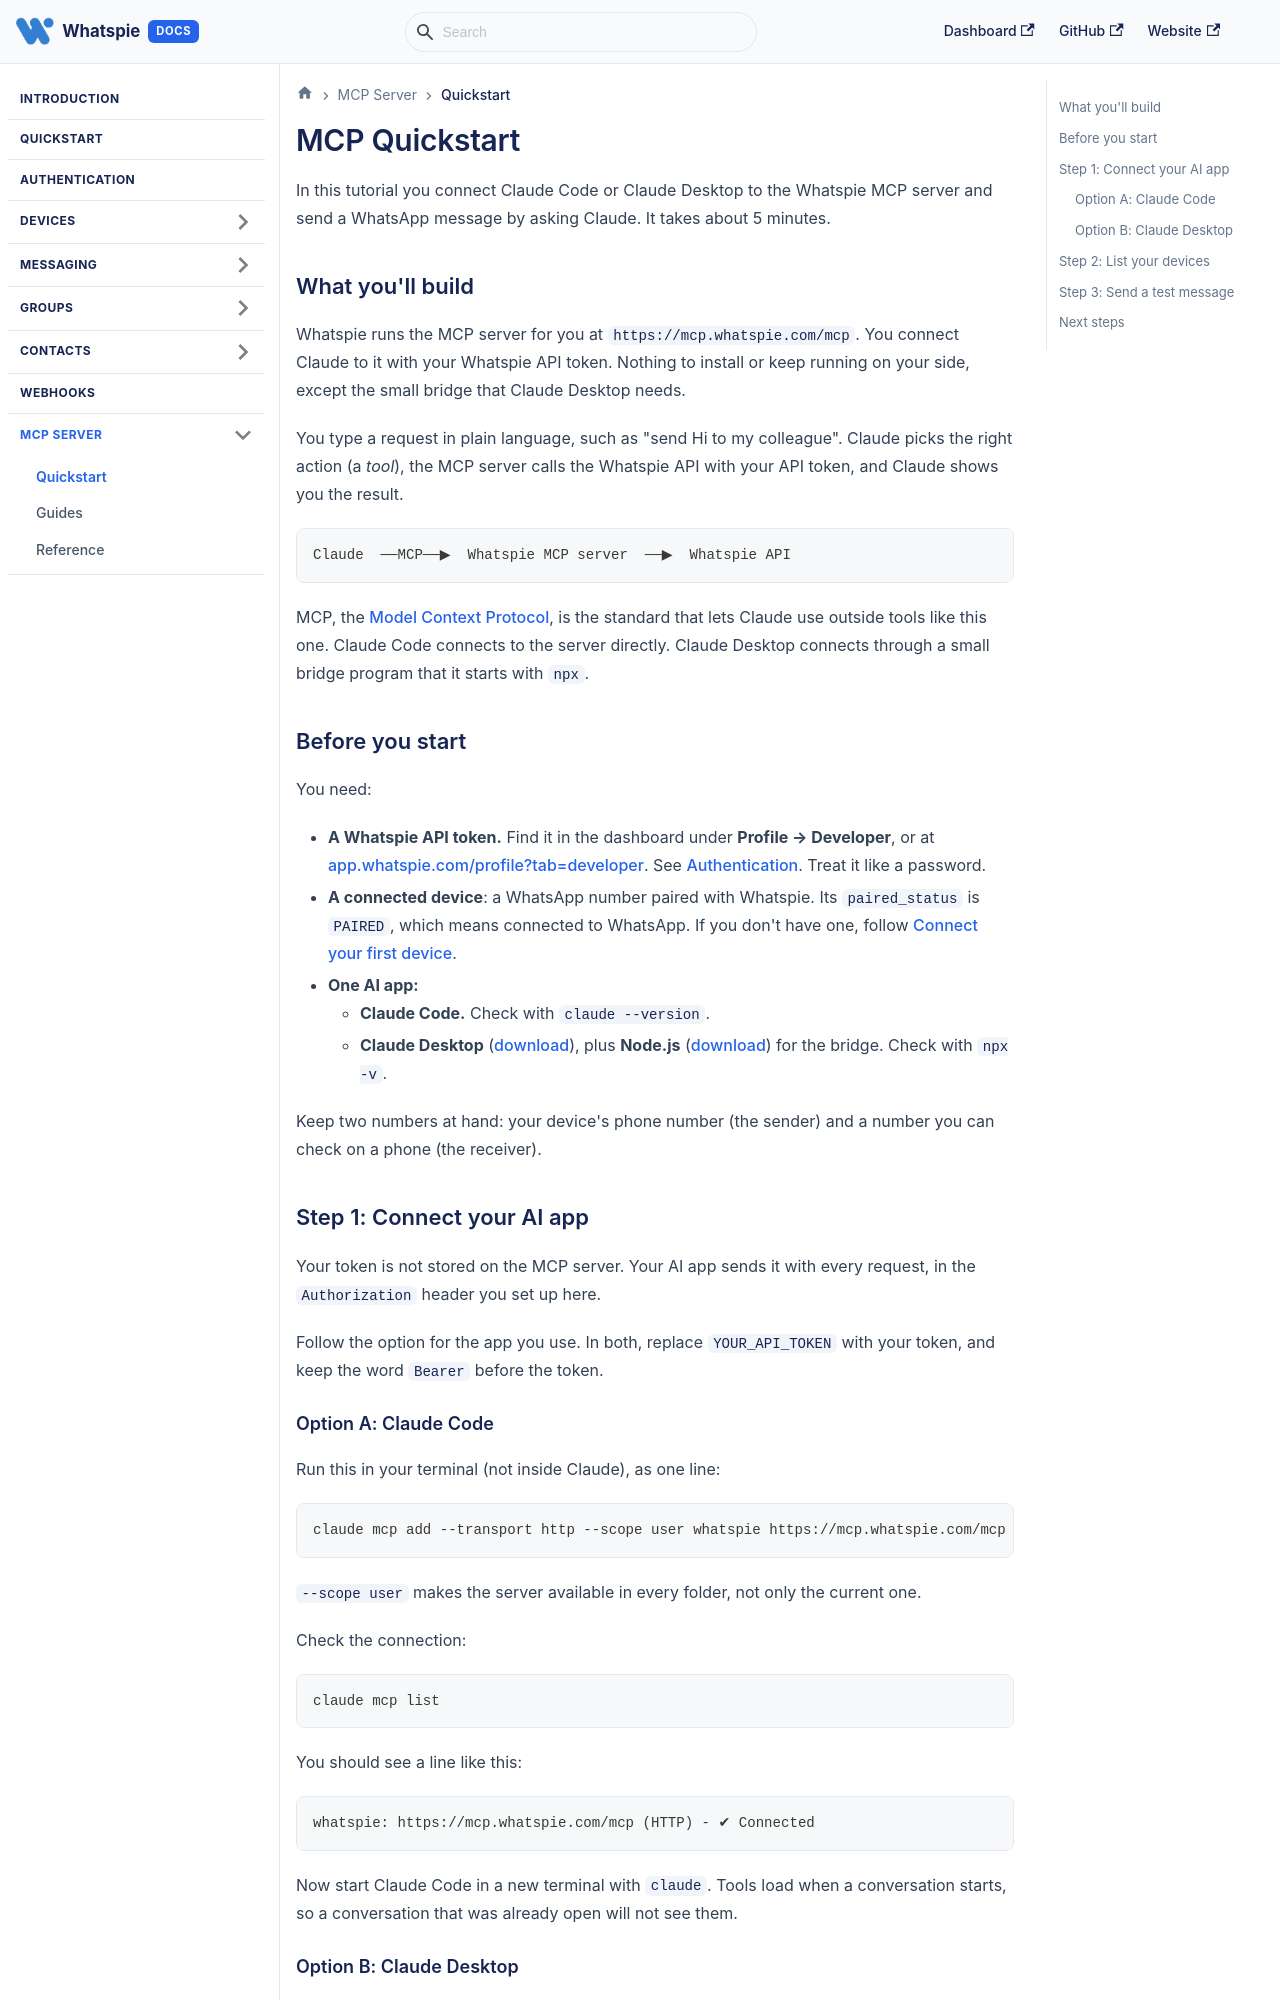

repository: DevHunts-Com/whatspie-api-docs · page: docs/mcp/quickstart/index.html · generator: docusaurus

---
title: Quickstart
description: Connect Claude Code or Claude Desktop to the Whatspie MCP server and send your first WhatsApp message by asking Claude.
---

# MCP Quickstart

In this tutorial you connect Claude Code or Claude Desktop to the Whatspie MCP server and send a WhatsApp message by asking Claude. It takes about 5 minutes.

## What you'll build

Whatspie runs the MCP server for you at `https://mcp.whatspie.com/mcp`. You connect Claude to it with your Whatspie API token. Nothing to install or keep running on your side, except the small bridge that Claude Desktop needs.

You type a request in plain language, such as "send Hi to my colleague". Claude picks the right action (a *tool*), the MCP server calls the Whatspie API with your API token, and Claude shows you the result.

```
Claude  ──MCP──▶  Whatspie MCP server  ──▶  Whatspie API
```

MCP, the [Model Context Protocol](https://modelcontextprotocol.io), is the standard that lets Claude use outside tools like this one. Claude Code connects to the server directly. Claude Desktop connects through a small bridge program that it starts with `npx`.

## Before you start

You need:

- **A Whatspie API token.** Find it in the dashboard under **Profile → Developer**, or at [app.whatspie.com/profile?tab=developer](https://app.whatspie.com/profile?tab=developer). See [Authentication](../authentication.md). Treat it like a password.
- **A connected device**: a WhatsApp number paired with Whatspie. Its `paired_status` is `PAIRED`, which means connected to WhatsApp. If you don't have one, follow [Connect your first device](../device-management.md#connect-your-first-device).
- **One AI app:**
  - **Claude Code.** Check with `claude --version`.
  - **Claude Desktop** ([download](https://claude.ai/download)), plus **Node.js** ([download](https://nodejs.org/)) for the bridge. Check with `npx -v`.

Keep two numbers at hand: your device's phone number (the sender) and a number you can check on a phone (the receiver).

## Step 1: Connect your AI app

Your token is not stored on the MCP server. Your AI app sends it with every request, in the `Authorization` header you set up here.

Follow the option for the app you use. In both, replace `YOUR_API_TOKEN` with your token, and keep the word `Bearer` before the token.
